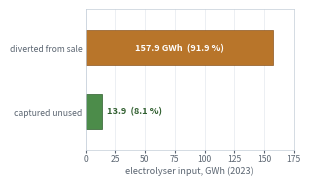

Here is the Python script that generated this plot: (Note: this script raises an exception after producing the figure.)
"""Redraw the energy-attribution panel at final printed size.

The package figure (tier1/20261105-v1/figures/fig2_energy_attribution.png) labels the same two
numbers three times and is drawn at 15.7 cm, so at the 7.5 cm printed width its 9 pt labels
become 4 pt. This version is drawn at 7.5 cm with 6.5 pt text and one label per segment.

A single stacked strip leaves most of the frame empty, so the two components are drawn as two
bars on a shared axis: the frame then fills like the neighbouring panel and the comparison
(large diverted flow, small avoided-waste flow) stays visible.

Package values for 2023, case A_h2:
    electrolyser input   171.84 GWh
    captured unused       13.92 GWh   (8.1 %)
    diverted from sale   157.92 GWh   (91.9 %)
"""
import matplotlib
matplotlib.use("Agg")
import matplotlib.pyplot as plt

truncated, diverted = 13.92, 157.92
total = truncated + diverted

ACCENT = "#17456B"
MUTED = "#5C6672"
WARM = "#B8752A"
GREEN = "#4C8C4A"

fig, ax = plt.subplots(figsize=(2.95, 1.70))

ax.barh([1], [diverted], height=0.55, color=WARM, edgecolor="#8C5620", linewidth=0.5)
ax.barh([0], [truncated], height=0.55, color=GREEN, edgecolor="#2F5E2E", linewidth=0.5)

ax.set_yticks([1, 0])
ax.set_yticklabels(["diverted from sale", "captured unused"], fontsize=6.2, color=MUTED)
ax.set_xlim(0, total * 1.02)
ax.set_ylim(-0.6, 1.6)
ax.set_xlabel("electrolyser input, GWh (2023)", fontsize=6.6, color=MUTED, labelpad=2)
ax.tick_params(axis="x", labelsize=6.2, colors=MUTED, length=2, pad=1)
ax.tick_params(axis="y", length=0, pad=2)

ax.text(diverted / 2, 1, "157.9 GWh  (91.9 %)", ha="center", va="center",
        fontsize=6.6, color="white", weight="bold")
ax.text(truncated + 4, 0, "13.9  (8.1 %)", ha="left", va="center",
        fontsize=6.6, color="#2F5E2E", weight="bold")

for spine in ("top", "right", "left", "bottom"):
    ax.spines[spine].set_color("#C3CDD8")
    ax.spines[spine].set_linewidth(0.5)
ax.grid(axis="x", color="#E4E9EE", linewidth=0.5, zorder=0)
ax.set_axisbelow(True)

fig.tight_layout(pad=0.15)
fig.savefig("figures/fig2_attribution_redrawn.png", dpi=600, facecolor="white")
print("wrote figures/fig2_attribution_redrawn.png")
